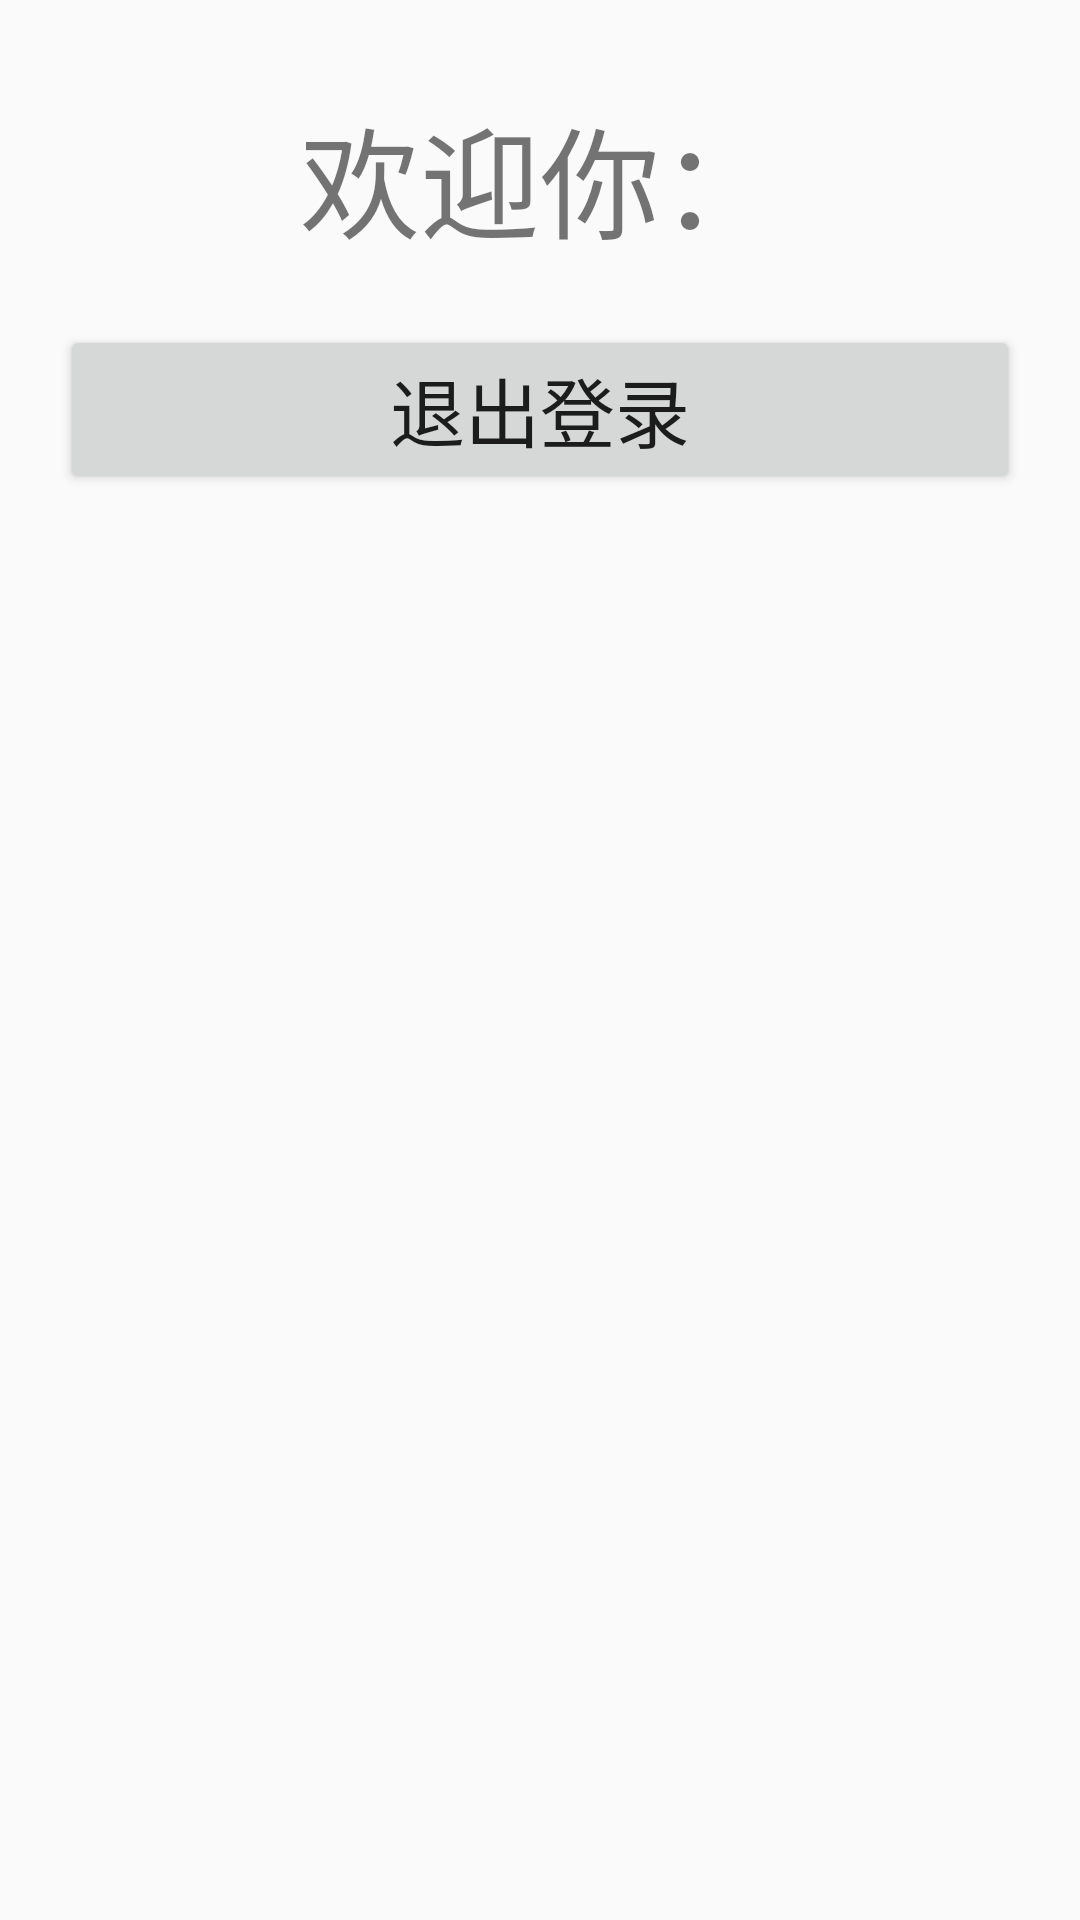

This screen was rendered from an Android layout file. Write that file and the resources it references.
<!-- AndroidManifest.xml: application theme Base.Theme.OldCare -->
<!-- res/layout/activity_main.xml -->
<?xml version="1.0" encoding="utf-8"?>
<LinearLayout xmlns:android="http://schemas.android.com/apk/res/android"
    xmlns:app="http://schemas.android.com/apk/res-auto"
    xmlns:tools="http://schemas.android.com/tools"
    android:layout_width="match_parent"
    android:layout_height="match_parent"
    android:orientation="vertical"
    tools:context="com.demo.MainActivity">

    <TextView
        android:id="@+id/tv_content"
        android:layout_width="wrap_content"
        android:layout_height="wrap_content"
        android:textSize="40sp"
        android:text="欢迎你："
        android:layout_marginTop="30dp"
        android:layout_gravity="center_horizontal"
        />

    <Button
        android:layout_width="match_parent"
        android:layout_height="wrap_content"
        android:text="退出登录"
        android:textSize="25sp"
        android:layout_margin="20dp"
        />

</LinearLayout>
<!-- resources referenced by this layout -->
<resources>
  <style name="Base.Theme.OldCare" parent="Theme.MaterialComponents.DayNight.DarkActionBar.Bridge">
      
          <item name="colorPrimary">@color/colorPrimary</item>
          <item name="colorPrimaryVariant">@color/colorPrimaryDark</item>
          <item name="colorOnPrimary">@color/white</item>
          <item name="colorAccent">@color/colorAccent</item>
          
          <item name="colorSecondary">@color/teal_200</item>
          <item name="colorSecondaryVariant">@color/teal_700</item>
          <item name="colorOnSecondary">@color/black</item>
          
          <item name="android:statusBarColor">?attr/colorPrimaryVariant</item>
      </style>
  <color name="colorPrimary">@color/green_500</color>
  <color name="colorPrimaryDark">@color/green_700</color>
  <color name="white">#FFFFFFFF</color>
  <color name="colorAccent">#F4511E</color>
  <color name="teal_200">#FF03DAC5</color>
  <color name="teal_700">#FF018786</color>
  <color name="black">#FF000000</color>
  <color name="green_500">#8BC34A</color>
  <color name="green_700">#689F38</color>
</resources>
